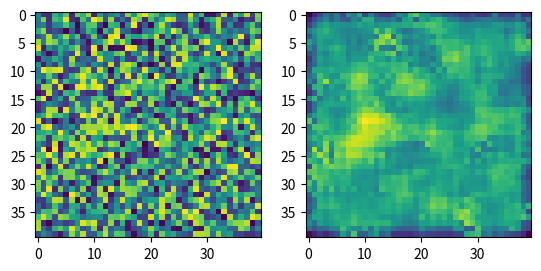

The matplotlib source for this figure:
from scipy.datasets import face
from scipy.signal import wiener
import matplotlib.pyplot as plt
import numpy as np
rng = np.random.default_rng()
img = rng.random((40, 40))    #Create a random image
filtered_img = wiener(img, (5, 5))  #Filter the image
f, (plot1, plot2) = plt.subplots(1, 2)
plot1.imshow(img)
plot2.imshow(filtered_img)
plt.show()